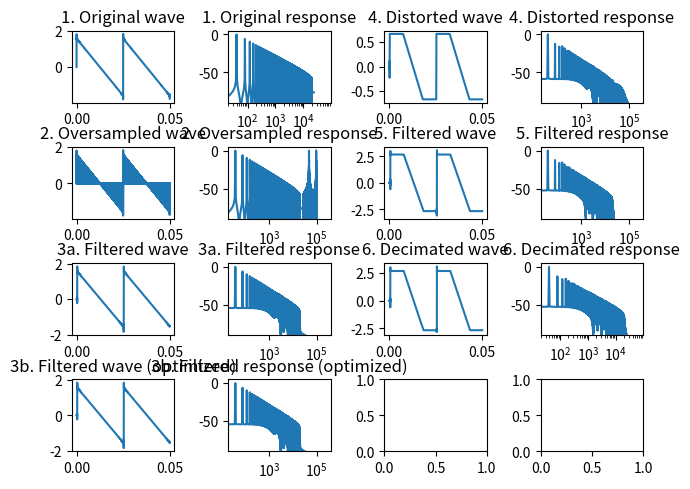

Generate this figure with matplotlib:
#!/usr/bin/env python
#
# [redacted]
# * https://www.earlevel.com/main/2010/11/23/towards-a-practical-oversampling-filter/
# * https://www.earlevel.com/main/2010/12/05/building-a-windowed-sinc-filter/
# * https://www.earlevel.com/main/2010/12/05/sample-rate-conversion-up/
# * https://www.earlevel.com/main/2010/12/20/sample-rate-conversion-down/

import numpy as np
import matplotlib.pyplot as plt

FS = 48000
OVERSAMPLING = 4
COEFFICIENTS = [
-0.00001658437577130305, -0.00003181232670095903, -0.00003352015145106342,
 -0.000004671859636728758, 0.00005875352160012468, 0.00013520653374628018,
 0.0001773896830432971, 0.0001312712384565898, -0.000029455696595708266,
 -0.00026983181693310954, -0.00048423704860093214, -0.0005285767549968089,
 -0.0002918895186311946, 0.0002207887293712792, 0.0008407869494875228,
 0.0012663041193296497, 0.0011830044939183499, 0.0004375890314515462,
 -0.0008167522338228116, -0.002095526952171281, -0.00273325133318234,
 -0.002182462740866956, -0.0003442238463218608, 0.0022397794211392232,
 0.004478006970946177, 0.0051359670969108855, 0.003432943922854553,
 -0.0004323908549797062, -0.005119749677828014, -0.008526238238920226,
 -0.008648934114947129, -0.004610862205796096, 0.002629500809523906,
 0.010316372839985715, 0.01483514831676312, 0.013287073876396941,
 0.005061696910505933, -0.0073665919847468305, -0.01897176826022916,
 -0.024056021897325516, -0.01884119998840754, -0.0036665732443587006,
 0.01633827942393259, 0.03272392666922933, 0.03705042853698633,
 0.024858954546110628, -0.0014564872871843408, -0.03242213012196274,
 -0.05449823348282212, -0.05554414988525402, -0.030688439278073416,
 0.013979988174388525, 0.061951552732907526, 0.09159528727337946,
 0.0847614306538222, 0.035583799847597505, -0.04417946127154801,
 -0.12602524050828023, -0.17240787925963671, -0.14921504832397428,
 -0.038851446962645905, 0.15091218372535148, 0.3860170497838923,
 0.614157015080748, 0.7795955332668679, 0.8399972586479154, 0.7795955332668679,
 0.614157015080748, 0.3860170497838923, 0.15091218372535148,
 -0.038851446962645905, -0.14921504832397428, -0.17240787925963671,
 -0.12602524050828023, -0.04417946127154801, 0.035583799847597505,
 0.0847614306538222, 0.09159528727337946, 0.061951552732907526,
 0.013979988174388525, -0.030688439278073416, -0.05554414988525402,
 -0.05449823348282212, -0.03242213012196274, -0.0014564872871843408,
 0.024858954546110628, 0.03705042853698633, 0.03272392666922933,
 0.01633827942393259, -0.0036665732443587006, -0.01884119998840754,
 -0.024056021897325516, -0.01897176826022916, -0.0073665919847468305,
 0.005061696910505933, 0.013287073876396941, 0.01483514831676312,
 0.010316372839985715, 0.002629500809523906, -0.004610862205796096,
 -0.008648934114947129, -0.008526238238920226, -0.005119749677828014,
 -0.0004323908549797062, 0.003432943922854553, 0.0051359670969108855,
 0.004478006970946177, 0.0022397794211392232, -0.0003442238463218608,
 -0.002182462740866956, -0.00273325133318234, -0.002095526952171281,
 -0.0008167522338228116, 0.0004375890314515462, 0.0011830044939183499,
 0.0012663041193296497, 0.0008407869494875228, 0.0002207887293712792,
 -0.0002918895186311946, -0.0005285767549968089, -0.00048423704860093214,
 -0.00026983181693310954, -0.000029455696595708266, 0.0001312712384565898,
 0.0001773896830432971, 0.00013520653374628018, 0.00005875352160012468,
 -0.000004671859636728758, -0.00003352015145106342, -0.00003181232670095903,
 -0.00001658437577130305
]


def create_saw(freq, harmonics, time):
    signal = np.zeros(len(time))
    for i in range(1, harmonics + 1):
        signal += np.sin(freq * i * 2 * np.pi * time) / i
    return signal


def oversample(signal):
    upsampled = np.zeros(len(signal) * OVERSAMPLING)

    for i in range(len(signal)):
        upsampled[i * OVERSAMPLING] = signal[i]

    return upsampled


def oversample_filter(signal):
    filtered = np.zeros(len(signal))

    for i in range(len(filtered)):
        coef_index = 0

        while coef_index < len(COEFFICIENTS) and i - coef_index >= 0:
            filtered[i] += signal[i - coef_index] * COEFFICIENTS[coef_index]
            coef_index += 1

    return filtered


def oversample_filter_optimized(signal):
    filtered = np.zeros(len(signal))

    for i in range(0, int(len(signal) / OVERSAMPLING)):
        for m in range(0, OVERSAMPLING):
            coef_index = m
            j = i * OVERSAMPLING + m

            while coef_index < len(COEFFICIENTS) and j - coef_index >= 0:
                filtered[j] += signal[j - coef_index] * COEFFICIENTS[coef_index]
                coef_index += OVERSAMPLING

    return filtered


def distort(signal):
    distorted = np.zeros(len(signal))

    for i in range(len(signal)):
        x = signal[i]
        if x > 2 / 3:
            distorted[i] = 2 / 3
        elif x < -2 / 3:
            distorted[i] = -2 / 3
        else:
            distorted[i] = x

    return distorted


def decimate_filter(signal):
    filtered = np.zeros(len(signal))

    for i in range(len(filtered)):
        coef_index = 0

        while coef_index < len(COEFFICIENTS) and i - coef_index >= 0:
            filtered[i] += signal[i - coef_index] * COEFFICIENTS[coef_index]
            coef_index += 1

    return filtered


def decimate(signal):
    decimated = np.zeros(int(len(signal) / OVERSAMPLING))

    for i in range(len(signal)):
        decimated[int(i / OVERSAMPLING)] = signal[i]

    return decimated


def plot_harmonic_response(ax, signal, fs):
    N = len(signal)

    Y = np.fft.rfft(signal)
    Y = Y / np.max(np.abs(Y))

    f = np.linspace(0, fs / 2, int(N / 2 + 1))

    ax.semilogx(f, 20 * np.log10(np.abs(Y)))
    ax.set_xlim([20, fs * 2])
    ax.set_ylim([-90, 5])

if __name__ == '__main__':
    length = 0.5
    frequency = 40.0
    harmonics = 500

    fig, axs = plt.subplots(4, 4)
    fig.tight_layout()

    time = np.linspace(0, length, int(length * FS))
    end = int((length * FS) / frequency) * 4

    os_time = np.linspace(0, length, int(length * FS * OVERSAMPLING))
    os_end = int((length * FS * OVERSAMPLING) / frequency) * 4

    axs[0, 0].set_title('1. Original wave')
    axs[0, 1].set_title('1. Original response')
    signal = create_saw(frequency, harmonics, time)
    axs[0, 0].plot(time[:end], signal[:end])
    plot_harmonic_response(axs[0, 1], signal, FS)

    axs[1, 0].set_title('2. Oversampled wave')
    axs[1, 1].set_title('2. Oversampled response')
    signal = oversample(signal)
    oversampled_signal = signal
    axs[1, 0].plot(os_time[:os_end], signal[:os_end])
    plot_harmonic_response(axs[1, 1], signal, FS * OVERSAMPLING)

    axs[2, 0].set_title('3a. Filtered wave')
    axs[2, 1].set_title('3a. Filtered response')
    signal = oversample_filter(signal)
    axs[2, 0].plot(os_time[:os_end], signal[:os_end])
    plot_harmonic_response(axs[2, 1], signal, FS * OVERSAMPLING)

    axs[3, 0].set_title('3b. Filtered wave (optimized)')
    axs[3, 1].set_title('3b. Filtered response (optimized)')
    signal = oversample_filter_optimized(oversampled_signal)
    axs[3, 0].plot(os_time[:os_end], signal[:os_end])
    plot_harmonic_response(axs[3, 1], signal, FS * OVERSAMPLING)

    axs[0, 2].set_title('4. Distorted wave')
    axs[0, 3].set_title('4. Distorted response')
    signal = distort(signal)
    axs[0, 2].plot(os_time[:os_end], signal[:os_end])
    plot_harmonic_response(axs[0, 3], signal, FS * OVERSAMPLING)

    axs[1, 2].set_title('5. Filtered wave')
    axs[1, 3].set_title('5. Filtered response')
    signal = decimate_filter(signal)
    axs[1, 2].plot(os_time[:os_end], signal[:os_end])
    plot_harmonic_response(axs[1, 3], signal, FS * OVERSAMPLING)

    axs[2, 2].set_title('6. Decimated wave')
    axs[2, 3].set_title('6. Decimated response')
    signal = decimate(signal)
    axs[2, 2].plot(time[:end], signal[:end])
    plot_harmonic_response(axs[2, 3], signal, FS)

    plt.show()
